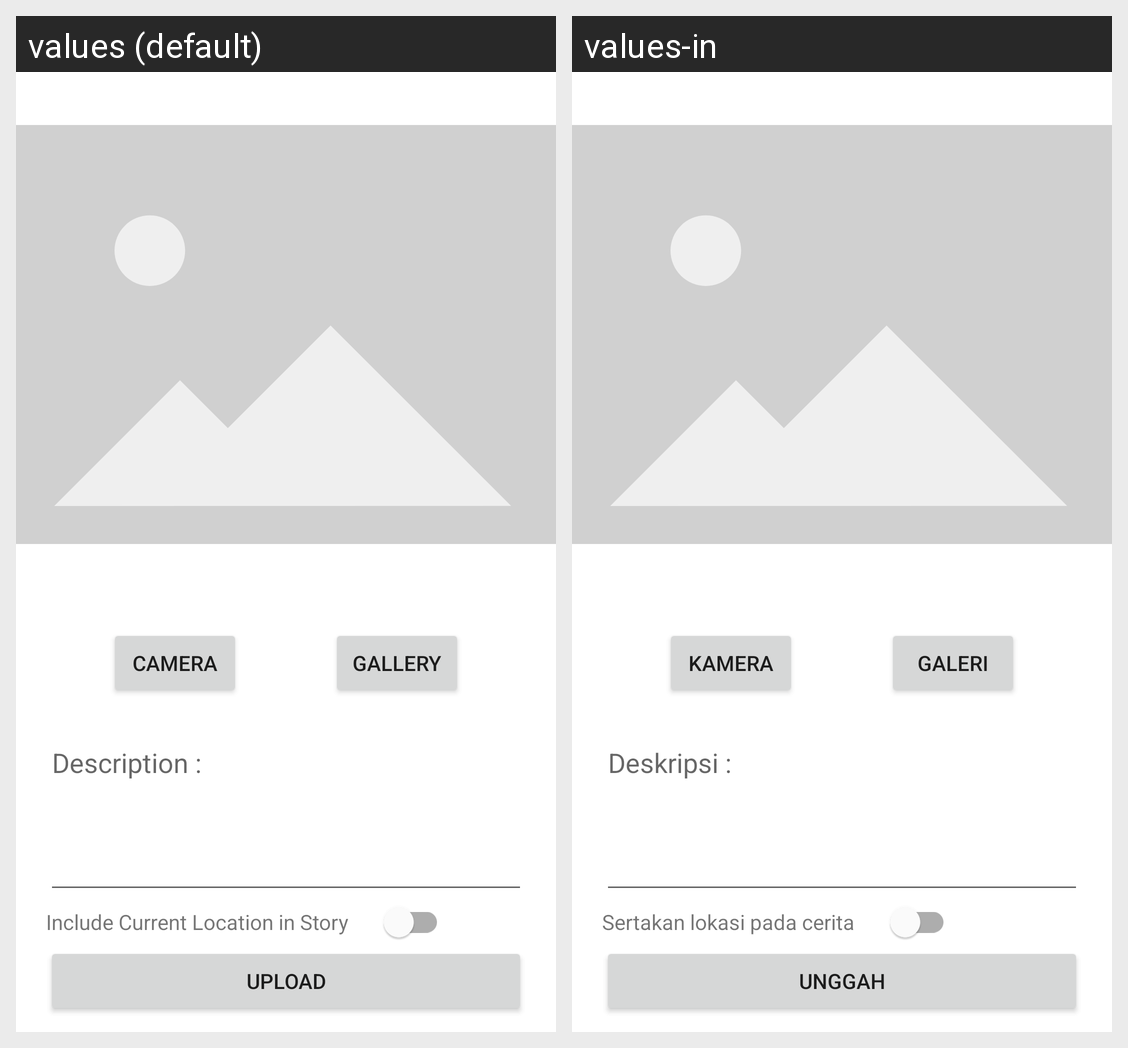

Here is an Android app screen in its default locale and in the app's own translations. Write out the translated-string differences for the strings that appear on this screen.
Android screen res/layout/activity_upload_photo.xml rendered under 2 locales, left to right: values (default), values-in. Device: Nexus 5 (rendered at 1080×1920; each locale shown at half size, 540×960, under a caption strip naming it); theme Theme.StoryApp_Intermediate_Sub2.
Strings drawn on this screen, with the default value and each locale's value (text and hints the layout hard-codes, and strings that could not be matched under every locale, appear in the picture but are not listed):

camera
  values: Camera
  values-in: Kamera

gallery
  values: Gallery
  values-in: Galeri

description
  values: Description :
  values-in: Deskripsi :

enable_current_location
  values: Include Current Location in Story
  values-in: Sertakan lokasi pada cerita

upload
  values: Upload
  values-in: Unggah
